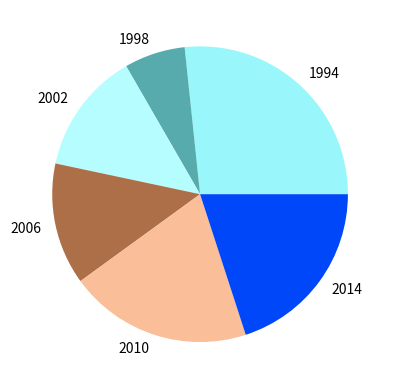

Python code for this plot:
import matplotlib.pyplot as plt 

hfont = {'fontname':'codec cold' }

values = [4, 1, 2, 2, 3, 3]
colors = ['#99F6FA', '#58ABAD', '#B5FDFF', '#AD6F47', '#FABE98', '#0047FA']
labels = [1994, 1998, 2002, 2006, 2010, 2014]


plt.pie(values, labels=labels, colors=colors)


plt.show()
